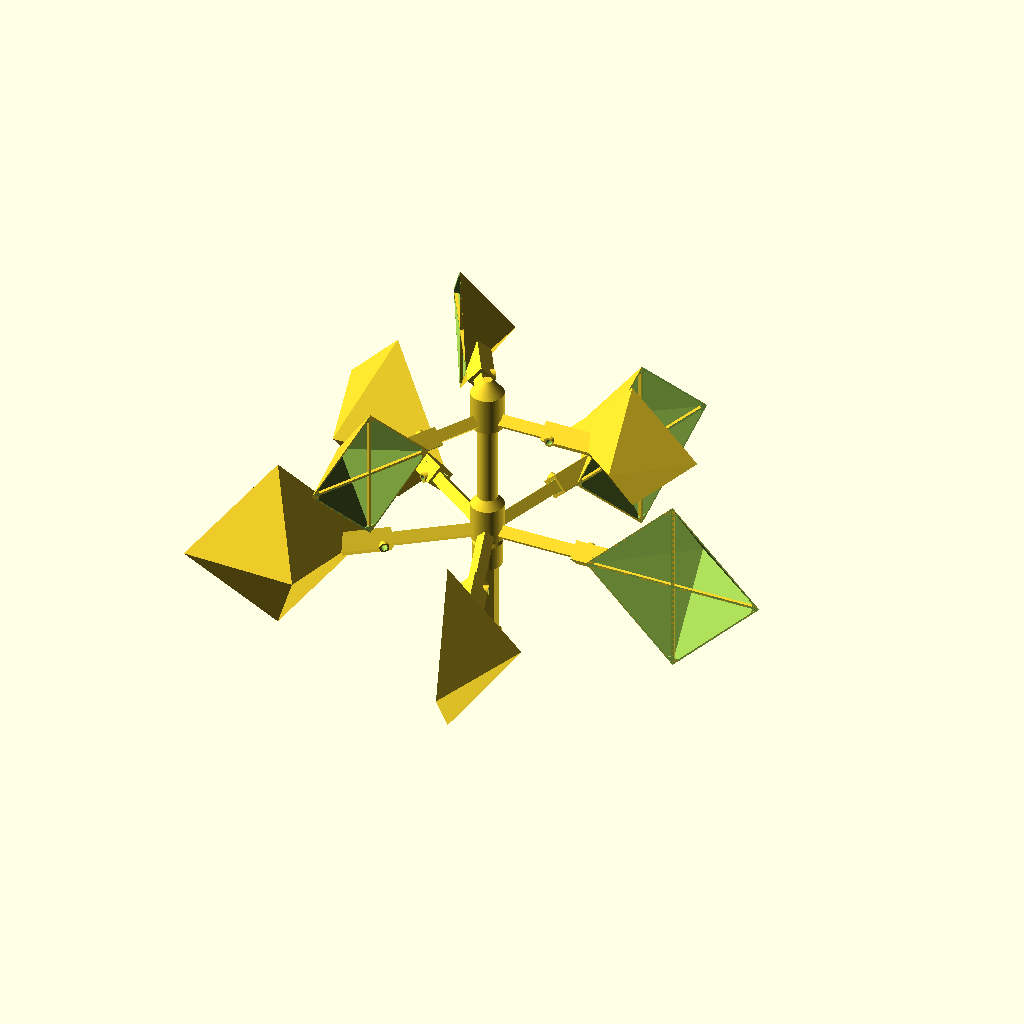
Cell 1 — every parameter at its default value.
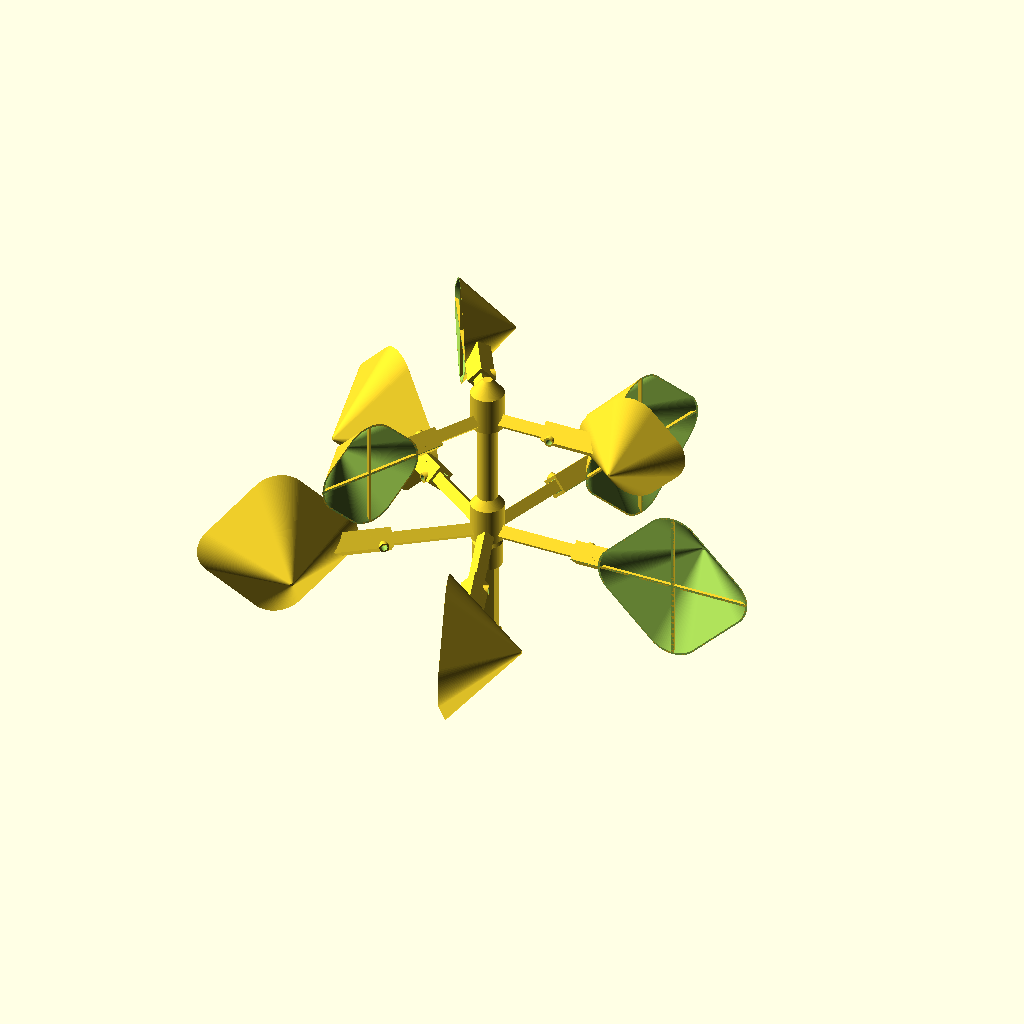
Cell 2: the same model with wcr = 19.
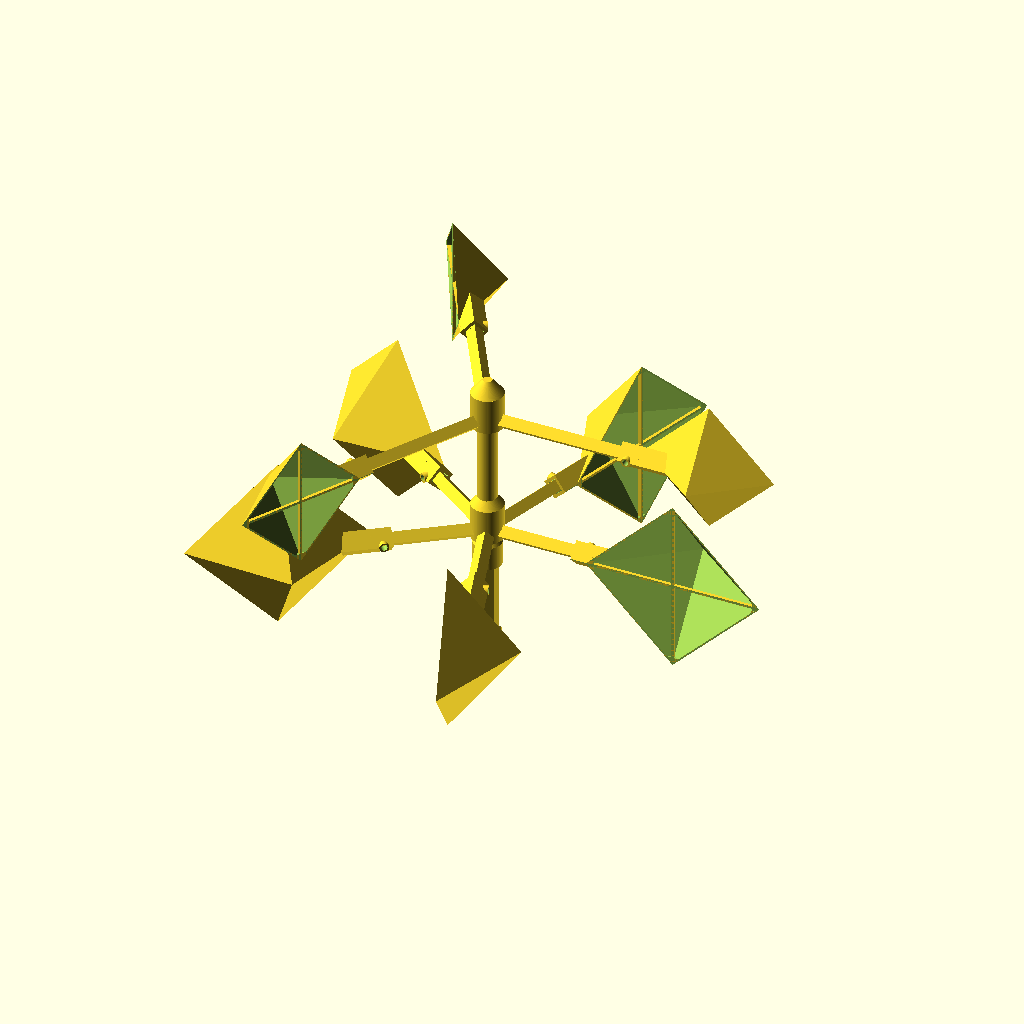
Cell 3: r = 100 (everything else at default).
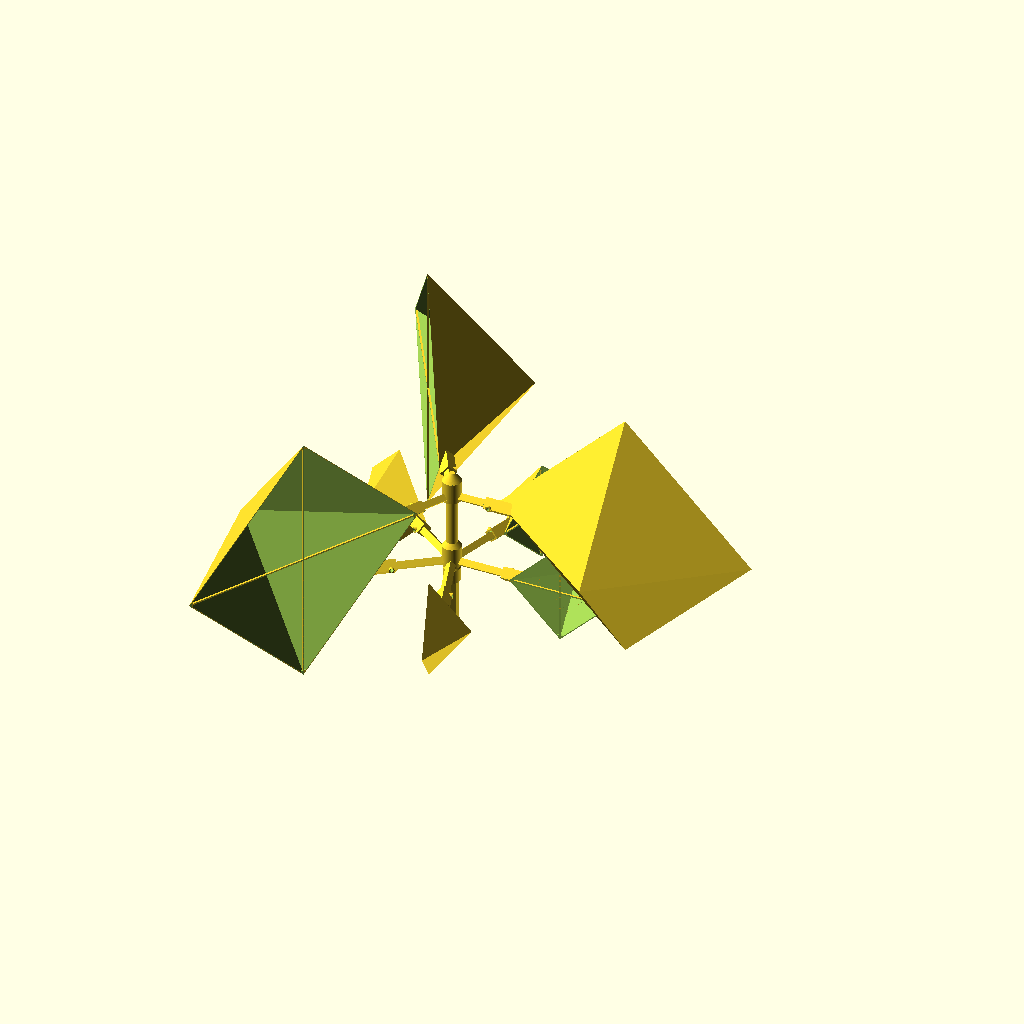
Cell 4 — hsl set to 100, the other parameters unchanged.
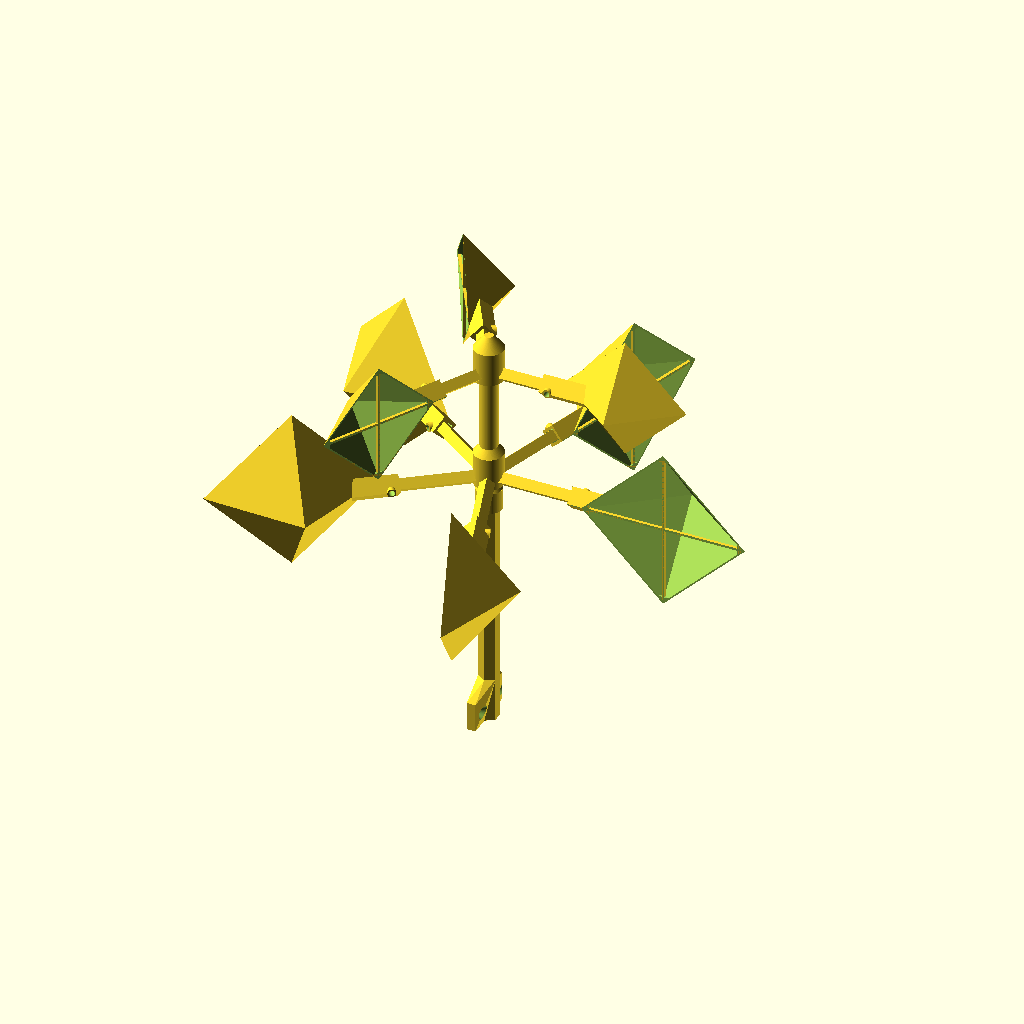
Cell 5 — al set to 180, the other parameters unchanged.
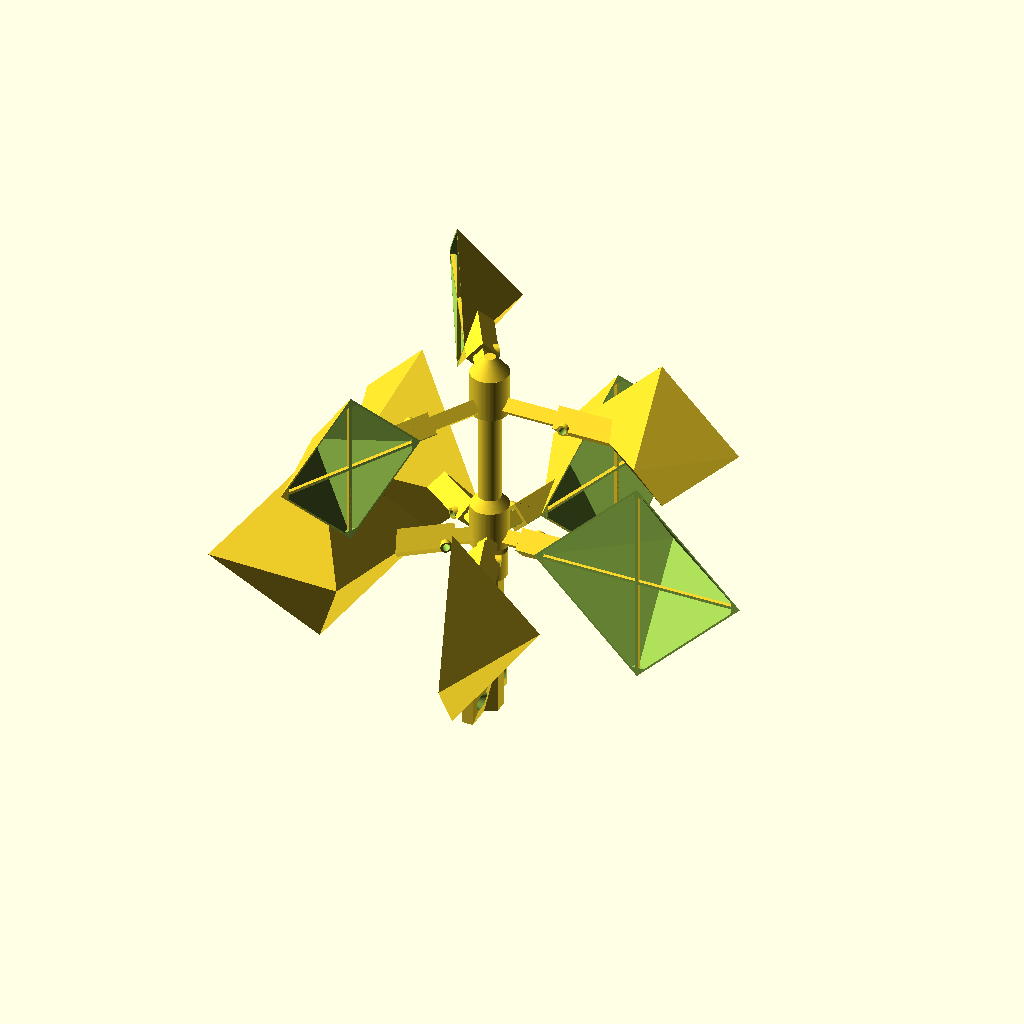
Cell 6 — r2 set to 30, the other parameters unchanged.
All cells are drawn from the same view direction (rotation 55°, 0°, 25°, orthographic, colour scheme Cornfield), but the view is re-fitted for each cell, so position and scale can differ between cells as well as the parameter.
The OpenSCAD source (inputs/thingiverse/files/thing-3228769/files/Windrad-V4.1.scad):
// -----------------------------------------------------
// Windrad V4.1
//
//  Detlev Ahlgrimm, 07.2018
//
// 29.07.2018   V2a   in Achse() den Kugelgelenk-Verbinder leicht vergroessert,
//                    mit einem Ansatz versehen und oben abgerundet
// 06.09.2018   V3    zusaetzliche Ebene 
// 08.09.2018   V3a   Halter_Kugellager_608_2Z() zugefuegt -> eiert immer noch :-(
// 09.09.2018   V4    druckbarer Ersatz fuer das [teure] Kugellager und
//                    Korrektur der Parameter fuer OpenSCAD_v2018 bzw. den Customizer
// 14.09.2018         abgerundete Schaufeln
// 20.11.2018   V4.1  Verstaerkung von Achse() bzw. des Mastes (der alte Mast ist
//                    heute Nacht gebrochen - trotz PLA+)
// -----------------------------------------------------

/* [Global] */
/* [common parameters] */
// What should be rendered
part="assembled_2";   // [wind_catcher_1:Wind Catcher 1, carrier_1:Carrier 1, mast1:Mast1, mast2:Mast2, assembled_1:Assembled - one level, wind_catcher_2:Wind Catcher 2, carrier_2:Carrier 2, assembled_2:Assembled - two level]

// Rounding of Wind Catcher
wcr=0;      // [0:19]

/* [wind_catcher_1] */
/* [carrier_1] */
/* [mast] */
/* [assembled_1] */
/* [parameters for main layer] */

// Length of Arms (from center)
r   =50;    // [30:1:100]

// Number of Wind Catchers
dw  =120;   // [120:3 Arms, 90:4 Arms, 72:5 Arms, 60:6 Arms]

// Radius of Wind Catcher
hsl =30;    // [20:1:100]

// Length of Mast (without the hub for the ball bearing)
al  =100;   // [40:1:180]

/* [wind_catcher_2] */
/* [carrier_2] */
/* [assembled_2] */
/* [parameters for additional layer] */

// Length of Arms (from center)
r2  =70;    // [30:1:100]

// Number of Wind Catchers
dw2 =72;    // [120:3 Arms, 90:4 Arms, 72:5 Arms, 60:6 Arms]

// Radius of Wind Catcher
hsl2=40;    // [20:1:100]

// Length of Mast (without the hub for the ball bearing)
al2 =80;    // [30:1:180]



/* [Hidden] */
$fn=100;
SQRT2=sqrt(2);

// -----------------------------------------------------
//  Kugellager-Ersatz (maennlich)
// -----------------------------------------------------
module KugellagerErsatzM(lng=10) {
  cylinder(r=6, h=lng+23);
  translate([0, 0, lng+23]) cylinder(r1=4, r2=0.5, h=8);
  for(y=[2, 21]) {
    translate([0, 0, lng+y]) rotate_extrude() translate([6, 0, 0]) polygon([[2,0.5], [2,-0.5], [-0.1,-3], [-0.1,1]]);
  }
}


// -----------------------------------------------------
//  Kugellager-Ersatz (weiblich)
// -----------------------------------------------------
module KugellagerErsatzW() {
  difference() {
    union() {
      cylinder(r=10.2, h=23);
      translate([0, 0, 23]) cylinder(r1=10.2, r2=3, h=9);
    }
    translate([0, 0, -0.1]) cylinder(r=8.2, h=23.1);
    translate([0, 0, 23-0.01]) cylinder(r1=8.2, r2=2, h=8);

    for(y=[2, 21]) {
      translate([0, 0, y]) rotate_extrude() translate([8.4-1, 0, 0]) polygon([[0,-2.5], [0,2.5], [1,0.75], [1,-0.75]]);
    }
  }
}


// -----------------------------------------------------
//  r   : halbe Seitenlaenge der Pyramide
// -----------------------------------------------------
module Pyramide(r=15) {
  if(wcr>0) {
    Pyramide2(r);
  } else {
    polyhedron(points=[[r,r,0], [r,-r,0], [-r,-r,0], [-r,r,0], [0,0,r*1.1]],
              faces=[[0,1,4], [1,2,4], [2,3,4], [3,0,4], [1,0,3], [2,1,3]]);
  }
}

module Pyramide2(r=15) {
  r2=wcr;
  hull() {
    translate([r-r2, r-r2, 0]) cylinder(r=r2, h=0.01);
    translate([r-r2, -r+r2, 0]) cylinder(r=r2, h=0.01);
    translate([-r+r2, -r+r2, 0]) cylinder(r=r2, h=0.01);
    translate([-r+r2, r-r2, 0]) cylinder(r=r2, h=0.01);
    translate([0, 0, r*1.1]) cylinder(r=1, h=0.01);
  }
}
//!difference() {  Pyramide2(30);  translate([0, 0, -0.01]) Pyramide2(29);  }

// -----------------------------------------------------
//  r   : halbe Seitenlaenge der Pyramide
//  brim: Brim zufuegen (bei true)
// -----------------------------------------------------
module Schaufel(r, brim=true) {
  wt=0.9;
  difference() {
    union() {
      difference() {
        union() {         // die Pyramide mit Haltesteg und Befestigungsloch
          Pyramide(r);
          translate([0, 0, 12/SQRT2-0.2]) rotate([45, 0, 45]) translate([0, -6, -6]) cube([2*r/SQRT2+10, 12, 12]);
          translate([r+3, r+3, 12/SQRT2]) cylinder(r=3, h=12/SQRT2);
        }
        translate([0, 0, -0.1]) Pyramide(r-wt);    // Pyramide leer machen
        translate([0, 0, 12/SQRT2-0.2]) rotate([45, 0, 45]) translate([0, -4, -4]) cube([2*r/SQRT2+11, 8, 8]);  // Haltesteg leermachen
        translate([r+3, r+3, 12/SQRT2-0.2]) cylinder(r=2, h=12/SQRT2+1);  // Befestigungsloch leermachen
      }
      intersection() {
        union() {       // innere Verstrebungen
          translate([-r, -r, 0]) rotate([0, 0, 45]) translate([0, -0.8, 0]) cube([3*r, 1.6, 2]);
          translate([r, -r, 0]) rotate([0, 0, 180-45]) translate([0, -0.8, 0]) cube([3*r, 1.6, 2]);
          Rohr(r/(SQRT2/2)-5, 5, 2);
        }
        Pyramide(r);    // Verstrebungen auf Pyramide zurechtschneiden
      }
      difference() {    // Haltesteg zumachen
        Pyramide(r);
        translate([0, 0, -0.1]) Pyramide(r-wt);
      }
      // der Arm ist lang: 2*r/SQRT2+10
      // der 1mm starke Anschlag sitzt bei: 2*r/SQRT2-3
      // also ist die Laenge des Haltebereiches: 10+3-1=12
      translate([0, 0, 12/SQRT2-0.2]) rotate([45, 0, 45]) translate([2*r/SQRT2-3, -6, -6]) cube([1, 12, 12]); // definierten Endanschlag zufuegen
      if(brim) {        // auf Wunsch Brim dranbacken
        rotate([0, 0, 45]) translate([2*r/SQRT2+8, -8, 0]) union() {
          cube([2, 16, 0.35]);
          cylinder(r=4, h=0.35);
          translate([0, 16, 0]) cylinder(r=4, h=0.35);
        }
      }
    }
    translate([-2*r, -2*r, -3]) cube([4*r, 4*r, 3]);    // Boden plan machen
    //translate([-2*r, -2*r, 13]) cube([4*r, 4*r, r]);    // nur temporaer zwecks Kontrolle fuer zusammengebaut() !
  }
}


// -----------------------------------------------------
//  r   : Laenge der Arme (ab Zentrum)
//  dw  : Drehwinkel (90 -> 4 Arme, 120 -> 3 Arme)
//  brim: Brim zufuegen (bei true)
// -----------------------------------------------------
module Schaufelhalter(r=50, dw=120, brim=true) {
  as=7.2;
  difference() {
    union() {
      KugellagerErsatzW();
      difference() {
        for(a=[0:dw:359]) {   // vier Arme fuer die Schaufeln
          difference() {
            translate([0, 0, -0.2]) rotate([45, 0, a]) translate([r/2, as/2, as/2]) difference() {
              cube([r, as, as], center=true);
              for(a2=[0:90:359]) {    // Ecken an der Front anschraegen
                rotate([a2, 0, 0]) translate([r/2+0.1, -as/2-0.1, as/4]) rotate([0, -45, 0]) cube([as, as+0.2, as]);
              }
            }
            rotate([0, 0, a]) translate([r-6.3, -0.75, as/SQRT2-0.2]) rotate([90, 0, 0]) cylinder(r=2, h=10); // Loecher bohren
            rotate([0, 0, a]) translate([r-6.3, 0.75, as/SQRT2-0.2]) rotate([-90, 0, 0]) cylinder(r=2, h=10);
            rotate([0, 0, a]) translate([r-12, -as/SQRT2-1, 0]) cube([12, 1.3, as]);    // Ecken des Arms anschraegen
            rotate([0, 0, a]) translate([r-12, as/SQRT2-0.3, 0]) cube([12, 1.2, as]);
            rotate([0, 0, a]) translate([r-12, -1, 2*as/SQRT2-0.2-0.3]) cube([12, 2, 1.2]);
          }
        }
        cylinder(r=10.2, h=17);
      }

      if(brim) {        // auf Wunsch Brim dranbacken
        for(a=[0:dw:359]) {
          rotate([0, 0, a]) union() {
            translate([r-4, -5, 0]) cube([2, 10, 0.35]);
            translate([r-3, -5, 0]) cylinder(r=4, h=0.35);
            translate([r-3, 5, 0]) cylinder(r=4, h=0.35);
          }
        }
      }
    }
    translate([-r, -r, -3]) cube([2*r, 2*r, 3]);    // Boden plan machen
  }
}
//!difference() { cylinder(r=14, h=12); translate([0, 0, -1]) cylinder(r=11.3, h=14); }

// -----------------------------------------------------
//
// -----------------------------------------------------
module Schaufelhalter2(r=50, dw=120, h=80, brim=true) {
  difference() {
    union() {
      Schaufelhalter(r, dw, brim);
      translate([0, 0, 26]) cylinder(r=6, h=h-20);  // die Achse
      translate([0, 0, h]) KugellagerErsatzM(0);
    }
    translate([0, 0, 23-0.01]) cylinder(r1=8.2, r2=2, h=8);

    translate([0, 0, 33]) cylinder(r=2, h=h-33);   // etwas Versteifung zufuegen
    translate([0, 0, h-0.1]) cylinder(r1=2, r2=0.5, h=5);
  }
}
/*!difference() {
  Schaufelhalter2();
  translate([-100, -100, -100]) cube([200, 100, 220]);
}*/


// -----------------------------------------------------
//   r : Radius (innen)
//   w : Wandstaerke
//   h : Hoehe
// -----------------------------------------------------
module Rohr(r, w, h) {
  difference() {
    cylinder(r=r+w, h=h);
    translate([0, 0, -0.1]) cylinder(r=r, h=h+0.2);
  }
}


// -----------------------------------------------------
//  h   : Laenge der Achse (ohne den Aufsatz fuer das Kugellager)
// -----------------------------------------------------
module Achse(h=80, brim=false) {
  if(brim) {
    translate([0, 0, 6]) rotate([0, -90, 0]) Achse1(h);
    translate([0, -40, 0]) Achse2();
  } else {
    Achse1(h);
    translate([0, 0, h-20]) Achse2();
  }  
}
module Achse1(h=80) {
  rotate([0, 0, 30]) cylinder(r=6*1/0.866025, h=h-10, $fn=6);  // die Achse
  translate([0, 0, h-10]) rotate([0, 0, 30]) cylinder(r1=6*1/0.866025, r2=1, h=6, $fn=6);
  difference() {
    hull() {
      translate([-6, -20, 0]) cube([6, 40, 20]);  // Befestigungsplatte
      translate([0, 0, 30]) rotate([0, 0, 30]) cylinder(r=6*1/0.866025, h=1, $fn=6); //cylinder(r=6, h=1);
    }
    for(y=[-13, 13]) {
      translate([-7, y, 10]) rotate([0, 90, 0]) cylinder(d=4, h=8);           // Loch in Befestigungsplatte
      translate([-3, y, 10]) rotate([0, 90, 0]) cylinder(d1=4, d2=11, h=6.3);   // Vergroesserung fuer Schraubenkopf
    }
  }
}
module Achse2() {
  difference() {
    union() {
      cylinder(r=9, h=15);
      translate([0, 0, 15]) cylinder(r1=9, r2=6, h=5);
      translate([0, 0, 19]) KugellagerErsatzM(0);
    }
    translate([0, 0, -0.1]) rotate([0, 0, 30]) cylinder(r=6*1/0.866025+0.2, h=10.1, $fn=6);
    translate([0, 0, 9.99]) rotate([0, 0, 30]) cylinder(r1=6*1/0.866025+0.2, r2=1, h=6.1, $fn=6);
    //cylinder(r=3, h=35.01);
    //translate([0, 0, 35]) cylinder(r1=3, r2=1, h=5);
  }
}
//!Achse2();
module Achse_alt(h=80, brim=false) {
  difference() {
    union() {
      cylinder(r=6, h=h);                             // die Achse
      translate([0, 0, h-1]) KugellagerErsatzM(0);
      difference() {
        hull() {
          translate([-6, -20, 0]) cube([6, 40, 20]);  // Befestigungsplatte
          translate([0, 0, 30]) cylinder(r=6, h=1);
        }
        for(y=[-13, 13]) {
          translate([-7, y, 10]) rotate([0, 90, 0]) cylinder(d=4, h=8);           // Loch in Befestigungsplatte
          translate([-3, y, 10]) rotate([0, 90, 0]) cylinder(d1=4, d2=11, h=6);   // Vergroesserung fuer Schraubenkopf
        }
      }
    }
    translate([0, 0, 15]) cylinder(r=2, h=h-15-6);   // etwas Versteifung zufuegen
    translate([0, 0, h-6.1]) cylinder(r1=2, r2=0.5, h=5);
  }
  if(brim) {
    translate([9, 12, 0]) cylinder(r=8, h=0.3);
    translate([9, -12, 0]) cylinder(r=8, h=0.3);
    translate([-15, 12, 0]) cylinder(r=8, h=0.3);
    translate([-15, -12, 0]) cylinder(r=8, h=0.3);
    translate([20, 0, 0]) cylinder(r=10, h=0.3);
    translate([-26, 0, 0]) cylinder(r=10, h=0.3);
    
    translate([-15, -14, 0]) cube([23, 4, 0.3]);
    translate([-15, 10, 0]) cube([23, 4, 0.3]);
    translate([-15, -2, 0]) cube([23, 4, 0.3]);
    translate([-17, -12, 0]) cube([4, 24, 0.3]);
    translate([7, -12, 0]) cube([4, 24, 0.3]);
  }
}
//!Schaufel(30);
//!Schaufelhalter(50, 120);
//!difference() { Achse(80); translate([-100, -100, -100]) cube([200, 100, 200]); }
//!difference() { Achse(80); translate([-100, -100, -100]) cube([200, 100, 250]); }




// -----------------------------------------------------
//  r   : Laenge der Arme (ab Zentrum)
//  dw  : Drehwinkel (90 -> 4 Arme, 120 -> 3 Arme)
//  hsl : halbe Seitenlaenge der Pyramide
//  al  : Laenge der Achse (ohne den Aufsatz fuer das Kugellager)
// -----------------------------------------------------
module zusammengebaut(r=40, dw=120, hsl=30, al=80) {
  as=7.2;
  difference() {
    Schaufelhalter(r, dw, brim=false);
    //translate([-20, -20, -1]) cube([40, 20, 30]); // temporaer!
  }

  for(a=[0:dw:359]) {
    rotate([0, 0, a+90])
    translate([0, -r+12, as/SQRT2-0.1]) rotate([0, -90, 0]) translate([0, -2*hsl/SQRT2-10, -12/SQRT2]) rotate([0, 0, 45]) Schaufel(hsl, brim=false);
  }
  translate([0, 0, -al+1]) Achse(al);
}

module zusammengebaut2(r=40, dw=120, hsl=30, al=80, r2=40, dw2=120, hsl2=30, al2=80) {
  as=7.2;
  difference() {
    Schaufelhalter2(r2, dw2, al2, brim=false);
    //translate([-20, -20, -1]) cube([40, 20, 30]); // temporaer!
  }

  difference() {
    translate([0, 0, al2]) Schaufelhalter(r, dw, brim=false);
    //translate([-20, -20, al2-6]) cube([40, 20, 30]); // temporaer!
  }

  for(a=[0:dw2:359]) {
    rotate([0, 0, a+90])
    translate([0, -r2+12, as/SQRT2-0.1]) rotate([0, 90, 0]) translate([0, -2*hsl2/SQRT2-10, -12/SQRT2]) rotate([0, 0, 45]) Schaufel(hsl2, brim=false);
  }

  for(a=[0:dw:359]) {
    rotate([0, 0, a+90])
    translate([0, -r+12, al2+as/SQRT2-0.1]) rotate([0, -90, 0]) translate([0, -2*hsl/SQRT2-10, -12/SQRT2]) rotate([0, 0, 45]) Schaufel(hsl, brim=false);
  }

  translate([0, 0, -al+1]) Achse(al);
}


if(part=="assembled_1") {
  difference() {
    zusammengebaut(r, dw, hsl, al);
    //translate([-200, -200, -100]) cube([400, 200, 200]);
  }
} else if(part=="wind_catcher_1") {
  rotate([0, 0, 180]) Schaufel(hsl);
} else if(part=="carrier_1") {
  Schaufelhalter(r, dw);
} else if(part=="mast1") {
  translate([0, 0, 6]) rotate([0, -90, 0]) Achse1(al);
} else if(part=="mast2") {
  difference() {
    Achse2();
    //cube([10, 10, 100]);
  }
} else if(part=="assembled_2") {
  difference() {
    zusammengebaut2(r, dw, hsl, al, r2, dw2, hsl2, al2);
    //translate([-200, -200, -100]) cube([400, 200, 250]);
  }
} else if(part=="wind_catcher_2") {
  rotate([0, 0, 180]) Schaufel(hsl2);
} else if(part=="carrier_2") {
  Schaufelhalter2(r2, dw2, al2);
}
Customizer parameters (derived from the source; name, type, default, range or options):
part: string, default "assembled_2", options "wind_catcher_1", "carrier_1", "mast1", "mast2", "assembled_1", "wind_catcher_2", "carrier_2", "assembled_2"
wcr: number, default 0, range 0 to 19
r: number, default 50, range 30 to 100, step 1
dw: number, default 120, options 120, 90, 72, 60
hsl: number, default 30, range 20 to 100, step 1
al: number, default 100, range 40 to 180, step 1
r2: number, default 70, range 30 to 100, step 1
dw2: number, default 72, options 120, 90, 72, 60
hsl2: number, default 40, range 20 to 100, step 1
al2: number, default 80, range 30 to 180, step 1
